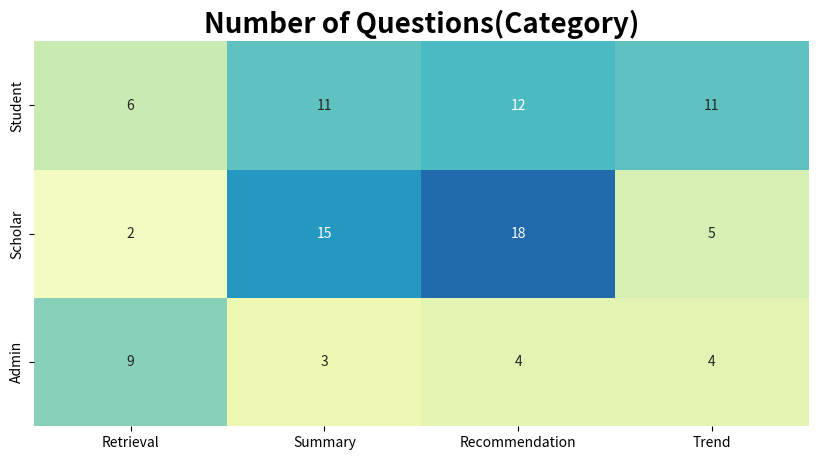
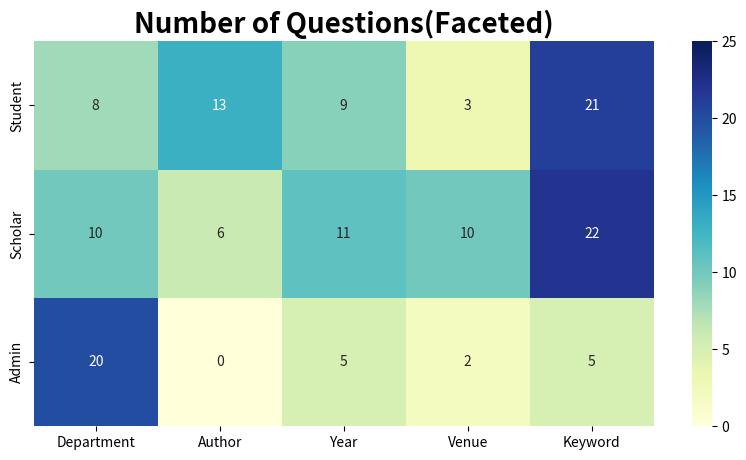

Write the Python code that produced these figures, in order.
import matplotlib.pyplot as plt
import seaborn as sns
import pandas as pd

# Data from the image
data = {
    'Retrieval': [6, 2, 9],
    'Summary': [11, 15, 3],
    'Recommendation': [12, 18, 4],
    'Trend': [11, 5, 4]
}

# Index (rows)
index = ['Student', 'Scholar', 'Admin']

# Creating a DataFrame
df = pd.DataFrame(data, index=index)

# Create a heatmap
plt.figure(figsize=(10, 5))
sns.heatmap(df, annot=True, cmap="YlGnBu", cbar=False, fmt='g', vmin=0, vmax=25, square=False)

# Adding labels and title
plt.title("Number of Questions(Category)", fontsize=20, fontweight='bold')
# plt.xlabel("Features", fontsize=12)
# plt.ylabel("User Types", fontsize=12)

# Show the heatmap
plt.show()


# New data from the image
data_new = {
    'Department': [8, 10, 20],
    'Author': [13, 6, 0],
    'Year': [9, 11, 5],
    'Venue': [3, 10, 2],
    'Keyword': [21, 22, 5]
}

# Index (rows)
index_new = ['Student', 'Scholar', 'Admin']

# Creating a DataFrame
df_new = pd.DataFrame(data_new, index=index_new)

# Create a heatmap
plt.figure(figsize=(10, 5))
# sns.heatmap(df_new, annot=True, cmap="YlGnBu", cbar=False, fmt='g')

# 自定义颜色范围，设置vmin和vmax
sns.heatmap(df_new, annot=True, cmap="YlGnBu", cbar=True, fmt='g', vmin=0, vmax=25, square=False)

# Adding labels and title
plt.title("Number of Questions(Faceted)", fontsize=20, fontweight='bold')
# plt.xlabel("Attributes", fontsize=12)
# plt.ylabel("User Types", fontsize=12)

# Show the heatmap
plt.show()







# import matplotlib.pyplot as plt
# import seaborn as sns
# import pandas as pd
#
# # Data for the first heatmap
# data = {
#     'Retrieval': [6, 2, 9],
#     'Summary': [11, 15, 3],
#     'Recommendation': [12, 18, 4],
#     'Trend': [11, 5, 4]
# }
#
# # Index (rows)
# index = ['Student', 'Scholar', 'Admin']
#
# # Creating a DataFrame for the first heatmap
# df = pd.DataFrame(data, index=index)
#
# # New data for the second heatmap
# data_new = {
#     'Department': [8, 10, 20],
#     'Author': [13, 6, 0],
#     'Year': [9, 11, 5],
#     'Venue': [3, 10, 2],
#     'Keyword': [21, 22, 5]
# }
#
# # Index (rows) for the second heatmap
# index_new = ['Student', 'Scholar', 'Admin']
#
# # Creating a DataFrame for the second heatmap
# df_new = pd.DataFrame(data_new, index=index_new)
#
# # Create a figure with 1 row and 2 columns of subplots
# fig, (ax1, ax2) = plt.subplots(1, 2, figsize=(16, 6))  # Adjust figsize to control the overall size
#
# # First heatmap on the left
# sns.heatmap(df, annot=True, cmap="YlGnBu", cbar=True, fmt='g', vmin=0, vmax=25, ax=ax1)
# ax1.set_title("Number of Questions (Category)", fontsize=14)
#
# # Second heatmap on the right without color bar
# sns.heatmap(df_new, annot=True, cmap="YlGnBu", cbar=False, fmt='g', vmin=0, vmax=25, ax=ax2)
# ax2.set_title("Number of Questions (Faceted)", fontsize=14)
#
# # Add a single color bar to the right of the second heatmap
# cbar_ax = fig.add_axes([0.93, 0.15, 0.02, 0.7])  # Adjust position and size of the color bar
# norm = plt.Normalize(vmin=0, vmax=25)
# sm = plt.cm.ScalarMappable(cmap="YlGnBu", norm=norm)
# cbar = fig.colorbar(sm, cax=cbar_ax)
# cbar.set_label('Number of Questions', fontsize=12)
#
# # Show the combined heatmap
# plt.tight_layout()  # Adjust layout to ensure no overlap
# plt.show()